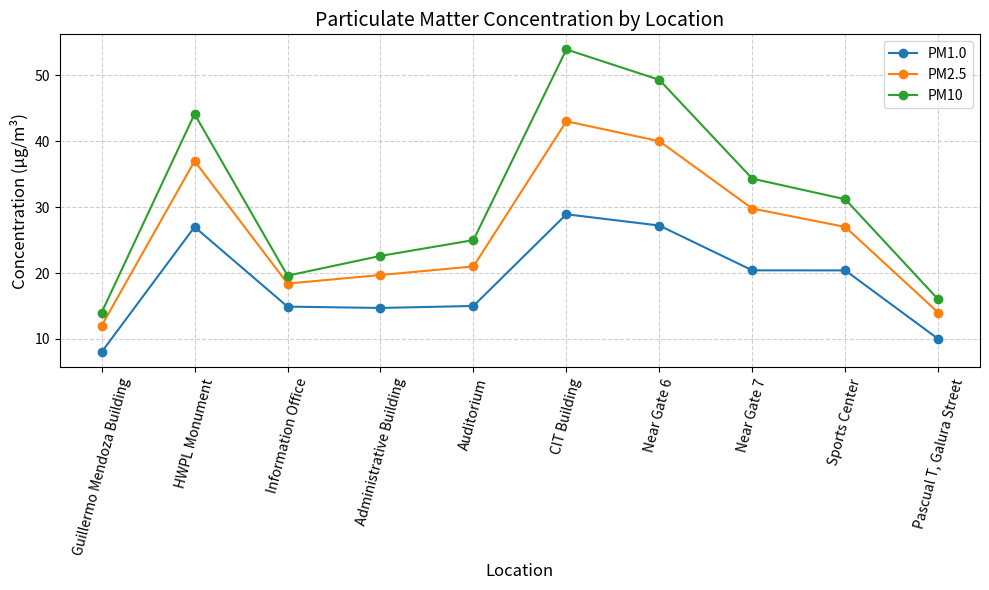

Generate this figure with matplotlib:
import pandas as pd
import matplotlib.pyplot as plt

data = {
    "Location": [
        "Guillermo Mendoza Building",
        "HWPL Monument",
        "Information Office",
        "Administrative Building",
        "Auditorium",
        "CIT Building",
        "Near Gate 6",
        "Near Gate 7",
        "Sports Center",
        "Pascual T, Galura Street"
    ],
    "PM1.0 (µg/m³)": [8, 27, 14.9, 14.7, 15, 28.92, 27.21, 20.41, 20.4, 10],
    "PM2.5 (µg/m³)": [12, 37, 18.4, 19.7, 21, 43.04, 40.02, 29.79, 27, 14],
    "PM10 (µg/m³)": [14, 44.14, 19.6, 22.6, 25, 53.94, 49.33, 34.33, 31.2, 16]
}

df = pd.DataFrame(data)

plt.figure(figsize=(10,6))

plt.plot(df["Location"], df["PM1.0 (µg/m³)"], marker='o', label="PM1.0")
plt.plot(df["Location"], df["PM2.5 (µg/m³)"], marker='o', label="PM2.5")
plt.plot(df["Location"], df["PM10 (µg/m³)"], marker='o', label="PM10")

plt.title("Particulate Matter Concentration by Location", fontsize=14)
plt.xlabel("Location", fontsize=12)
plt.ylabel("Concentration (µg/m³)", fontsize=12)
plt.xticks(rotation=75)
plt.grid(True, linestyle='--', alpha=0.6)
plt.legend()
plt.tight_layout()
plt.show()
